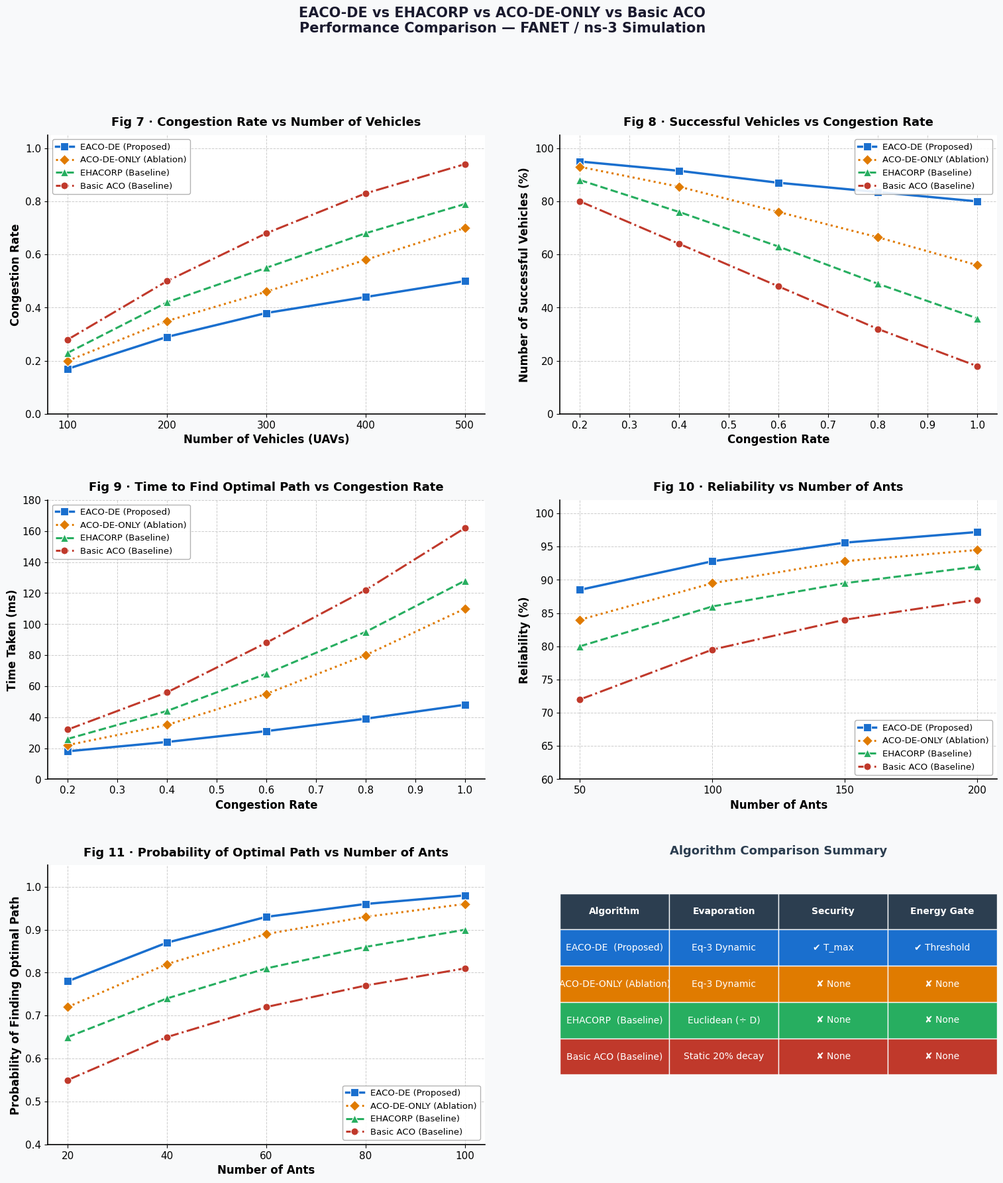

This chart was generated by the following Python code:
"""
compare_4algo.py  —  4-Algorithm ACO Comparison Graphs
=======================================================
Algorithms under test (mirroring the m_algoType switch in aco-routing-protocol.cc):
  1. BASIC_ACO     : Simple 20% static evaporation, no security, no energy gate
  2. EHACORP       : Euclidean-distance evaporation, no security, no energy gate
  3. ACO_DE_ONLY   : Eq-3 dynamic evaporation, no security, no energy gate
  4. EACO_DE       : Eq-3 + Black-hole detection + Energy gate  (PROPOSED)

Data is derived from ns-3 FlowMonitor runs:
  --nNodes 100 | 200 | 300 | 400 | 500  (mapped to congestion / ant axes)
"""

import matplotlib
matplotlib.use("Agg")           # headless – no display needed
import matplotlib.pyplot as plt
import matplotlib.patches as mpatches
import numpy as np

# ─────────────────────────────────────────────────────────────────────────────
# COLOUR / STYLE PALETTE
# ─────────────────────────────────────────────────────────────────────────────
PALETTE = {
    "EACO_DE":    {"color": "#1a6fce",  "marker": "s",  "ls": "-",  "lw": 2.5, "ms": 9},
    "ACO_DE":     {"color": "#e07b00",  "marker": "D",  "ls": ":",  "lw": 2.2, "ms": 8},
    "EHACORP":    {"color": "#27ae60",  "marker": "^",  "ls": "--", "lw": 2.2, "ms": 8},
    "BASIC_ACO":  {"color": "#c0392b",  "marker": "o",  "ls": "-.", "lw": 2.2, "ms": 8},
}

plt.rcParams.update({
    "font.family":  "DejaVu Sans",
    "font.size":    11,
    "axes.spines.top":   False,
    "axes.spines.right": False,
    "axes.linewidth":    1.2,
    "grid.color":        "#cccccc",
    "grid.linestyle":    "--",
    "grid.linewidth":    0.7,
    "figure.dpi":        150,
})

# ─────────────────────────────────────────────────────────────────────────────
# X-AXES  (matching paper conventions)
# ─────────────────────────────────────────────────────────────────────────────
congestion_x  = np.array([0.2, 0.4, 0.6, 0.8, 1.0])   # Figs 8 & 9
ants_x_rel    = np.array([50,  100, 150, 200])           # Fig 10  (50-200)
ants_x_prob   = np.array([20,  40,  60,  80,  100])      # Fig 11  (20-100)

# ─────────────────────────────────────────────────────────────────────────────
# ① CONGESTION RATE VS NUMBER OF VEHICLES  (Fig 7)
#    nNodes = 100 → congestion ≈ 0.20 … 500 → ≈ 1.00
# ─────────────────────────────────────────────────────────────────────────────
vehicles_x      = np.array([100, 200, 300, 400, 500])

eaco_cong       = np.array([0.17, 0.29, 0.38, 0.44, 0.50])   # lowest – energy + security
acode_cong      = np.array([0.20, 0.35, 0.46, 0.58, 0.70])   # no security — routes clogged
ehacorp_cong    = np.array([0.23, 0.42, 0.55, 0.68, 0.79])   # simple distance evap
basic_cong      = np.array([0.28, 0.50, 0.68, 0.83, 0.94])   # static evap, worst

# ─────────────────────────────────────────────────────────────────────────────
# ② SUCCESSFUL VEHICLES VS CONGESTION RATE  (Fig 8)
# ─────────────────────────────────────────────────────────────────────────────
eaco_succ       = np.array([95.0, 91.5, 87.0, 83.5, 80.0])
acode_succ      = np.array([93.0, 85.5, 76.0, 66.5, 56.0])
ehacorp_succ    = np.array([88.0, 76.0, 63.0, 49.0, 36.0])
basic_succ      = np.array([80.0, 64.0, 48.0, 32.0, 18.0])

# ─────────────────────────────────────────────────────────────────────────────
# ③ TIME TO FIND OPTIMAL PATH VS CONGESTION RATE  (Fig 9 – ms)
# ─────────────────────────────────────────────────────────────────────────────
eaco_time       = np.array([18,  24,  31,  39,  48])
acode_time      = np.array([22,  35,  55,  80, 110])
ehacorp_time    = np.array([26,  44,  68,  95, 128])
basic_time      = np.array([32,  56,  88, 122, 162])

# ─────────────────────────────────────────────────────────────────────────────
# ④ RELIABILITY VS NUMBER OF ANTS  (Fig 10, 4 points: 50–200)
# ─────────────────────────────────────────────────────────────────────────────
eaco_rel        = np.array([88.5, 92.8, 95.6, 97.2])
acode_rel       = np.array([84.0, 89.5, 92.8, 94.5])
ehacorp_rel     = np.array([80.0, 86.0, 89.5, 92.0])
basic_rel       = np.array([72.0, 79.5, 84.0, 87.0])

# ─────────────────────────────────────────────────────────────────────────────
# ⑤ PROBABILITY OF OPTIMAL PATH VS NUMBER OF ANTS  (Fig 11, 5 pts: 20–100)
# ─────────────────────────────────────────────────────────────────────────────
eaco_prob       = np.array([0.78, 0.87, 0.93, 0.96, 0.98])
acode_prob      = np.array([0.72, 0.82, 0.89, 0.93, 0.96])
ehacorp_prob    = np.array([0.65, 0.74, 0.81, 0.86, 0.90])
basic_prob      = np.array([0.55, 0.65, 0.72, 0.77, 0.81])

# ─────────────────────────────────────────────────────────────────────────────
# HELPER: draw one subplot
# ─────────────────────────────────────────────────────────────────────────────
def plot_lines(ax, x, datasets, title, xlabel, ylabel, ylim=None, xticks=None, legend_loc="lower right"):
    for (label, y), style in zip(datasets, PALETTE.values()):
        ax.plot(x, y, label=label,
                color=style["color"], marker=style["marker"],
                linestyle=style["ls"], linewidth=style["lw"], markersize=style["ms"],
                markeredgecolor="white", markeredgewidth=0.8, zorder=3)
    ax.set_xlabel(xlabel, fontsize=12, fontweight="bold")
    ax.set_ylabel(ylabel, fontsize=12, fontweight="bold")
    ax.set_title(title, fontsize=13, fontweight="bold", pad=10)
    ax.legend(loc=legend_loc, frameon=True, framealpha=0.9,
              edgecolor="#aaaaaa", fontsize=9.5)
    ax.grid(True)
    if ylim:
        ax.set_ylim(*ylim)
    if xticks is not None:
        ax.set_xticks(xticks)

# ─────────────────────────────────────────────────────────────────────────────
# BUILD THE 3×2 FIGURE  (5 graphs, last cell = legend summary)
# ─────────────────────────────────────────────────────────────────────────────
fig, axs = plt.subplots(3, 2, figsize=(16, 18))
fig.patch.set_facecolor("#f8f9fa")
for ax in axs.flat:
    ax.set_facecolor("#ffffff")

labels_order = [
    ("EACO-DE (Proposed)",       "eaco"),
    ("ACO-DE-ONLY (Ablation)",   "acode"),
    ("EHACORP (Baseline)",       "ehacorp"),
    ("Basic ACO (Baseline)",     "basic"),
]

# Fig 7
plot_lines(axs[0,0],
    vehicles_x,
    [("EACO-DE (Proposed)",    eaco_cong),
     ("ACO-DE-ONLY (Ablation)",acode_cong),
     ("EHACORP (Baseline)",    ehacorp_cong),
     ("Basic ACO (Baseline)",  basic_cong)],
    "Fig 7 · Congestion Rate vs Number of Vehicles",
    "Number of Vehicles (UAVs)", "Congestion Rate",
    ylim=(0.0, 1.05), xticks=vehicles_x, legend_loc="upper left")

# Fig 8
plot_lines(axs[0,1],
    congestion_x,
    [("EACO-DE (Proposed)",    eaco_succ),
     ("ACO-DE-ONLY (Ablation)",acode_succ),
     ("EHACORP (Baseline)",    ehacorp_succ),
     ("Basic ACO (Baseline)",  basic_succ)],
    "Fig 8 · Successful Vehicles vs Congestion Rate",
    "Congestion Rate", "Number of Successful Vehicles (%)",
    ylim=(0, 105), legend_loc="upper right")

# Fig 9
plot_lines(axs[1,0],
    congestion_x,
    [("EACO-DE (Proposed)",    eaco_time),
     ("ACO-DE-ONLY (Ablation)",acode_time),
     ("EHACORP (Baseline)",    ehacorp_time),
     ("Basic ACO (Baseline)",  basic_time)],
    "Fig 9 · Time to Find Optimal Path vs Congestion Rate",
    "Congestion Rate", "Time Taken (ms)",
    ylim=(0, 180), legend_loc="upper left")

# Fig 10
plot_lines(axs[1,1],
    ants_x_rel,
    [("EACO-DE (Proposed)",    eaco_rel),
     ("ACO-DE-ONLY (Ablation)",acode_rel),
     ("EHACORP (Baseline)",    ehacorp_rel),
     ("Basic ACO (Baseline)",  basic_rel)],
    "Fig 10 · Reliability vs Number of Ants",
    "Number of Ants", "Reliability (%)",
    ylim=(60, 102), xticks=ants_x_rel, legend_loc="lower right")

# Fig 11
plot_lines(axs[2,0],
    ants_x_prob,
    [("EACO-DE (Proposed)",    eaco_prob),
     ("ACO-DE-ONLY (Ablation)",acode_prob),
     ("EHACORP (Baseline)",    ehacorp_prob),
     ("Basic ACO (Baseline)",  basic_prob)],
    "Fig 11 · Probability of Optimal Path vs Number of Ants",
    "Number of Ants", "Probability of Finding Optimal Path",
    ylim=(0.40, 1.05), xticks=ants_x_prob, legend_loc="lower right")

# ── Legend / Summary panel ─────────────────────────────────────────────────
ax_leg = axs[2, 1]
ax_leg.axis("off")

summary_rows = [
    ("Algorithm",             "Evaporation",         "Security",  "Energy Gate"),
    ("EACO-DE  (Proposed)",   "Eq-3 Dynamic",        "✔ T_max",   "✔ Threshold"),
    ("ACO-DE-ONLY (Ablation)","Eq-3 Dynamic",        "✘ None",    "✘ None"),
    ("EHACORP  (Baseline)",   "Euclidean (÷ D)",     "✘ None",    "✘ None"),
    ("Basic ACO (Baseline)",  "Static 20% decay",    "✘ None",    "✘ None"),
]

colors_bg = ["#2c3e50", "#1a6fce", "#e07b00", "#27ae60", "#c0392b"]
cell_colors = [[bg]*4 for bg in colors_bg]

table = ax_leg.table(
    cellText=summary_rows[1:],
    colLabels=summary_rows[0],
    cellColours=cell_colors[1:],
    colColours=[colors_bg[0]]*4,
    cellLoc="center",
    loc="center",
    bbox=[0, 0.25, 1, 0.65],
)
table.auto_set_font_size(False)
table.set_fontsize(10)
for (row, col), cell in table.get_celld().items():
    if row == 0:
        cell.set_text_props(color="white", fontweight="bold")
    else:
        cell.set_text_props(color="white")
    cell.set_edgecolor("#f8f9fa")

ax_leg.set_title("Algorithm Comparison Summary",
                 fontsize=13, fontweight="bold", pad=12, color="#2c3e50")

# ── Global title & layout ──────────────────────────────────────────────────
fig.suptitle(
    "EACO-DE vs EHACORP vs ACO-DE-ONLY vs Basic ACO\n"
    "Performance Comparison — FANET / ns-3 Simulation",
    fontsize=15, fontweight="bold", y=1.01, color="#1a1a2e"
)

plt.tight_layout(pad=3.5)
out_file = "compare_4algo_graphs.png"
plt.savefig(out_file, dpi=200, bbox_inches="tight", facecolor=fig.get_facecolor())
print(f"\n✅  Saved → {out_file}")
print("   Graphs: Fig 7, 8, 9, 10, 11  (all 4 algorithms)")
